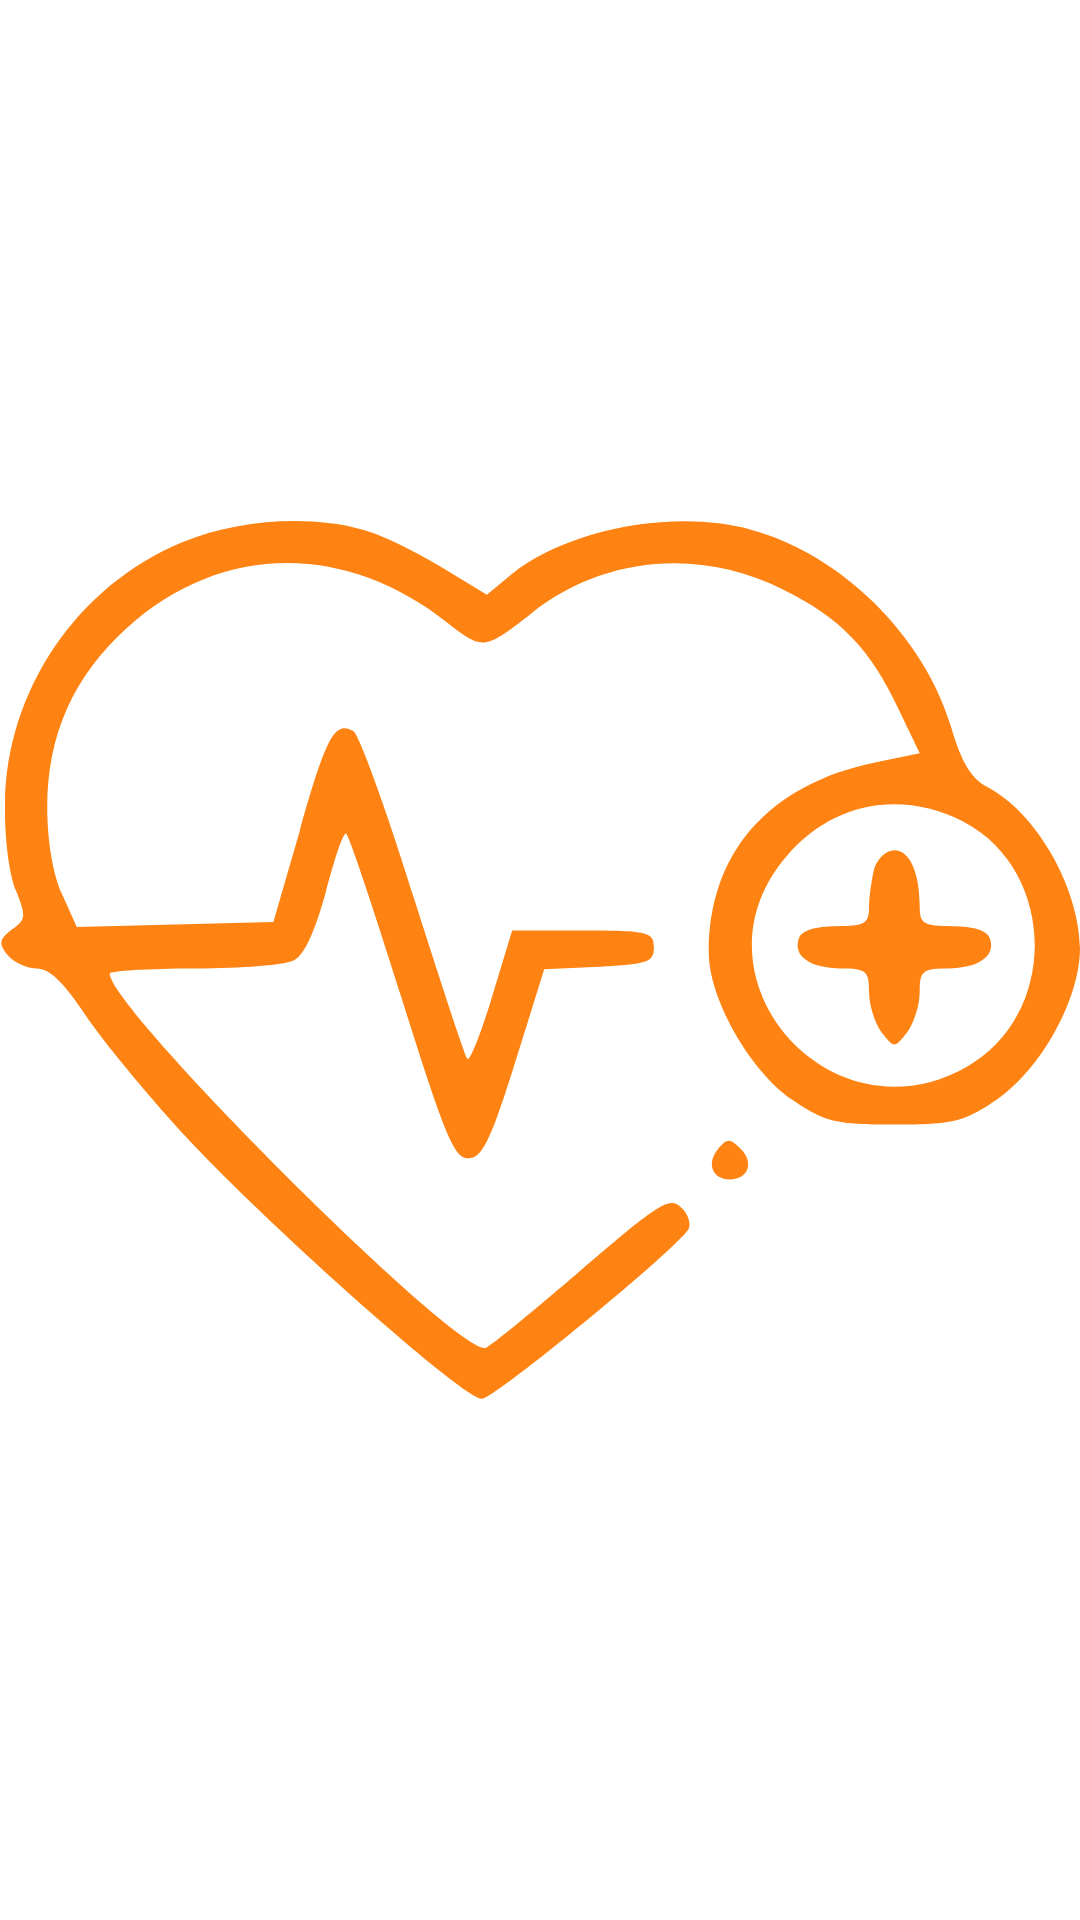

Write the Android layout XML for this screen, with the resource values it uses.
<!-- AndroidManifest.xml: application theme Theme.ReLifeMedicalTest -->
<!-- res/layout/activity_splash.xml -->
<?xml version="1.0" encoding="utf-8"?>
<layout xmlns:android="http://schemas.android.com/apk/res/android"
    xmlns:app="http://schemas.android.com/apk/res-auto"
    xmlns:tools="http://schemas.android.com/tools">

    <data/>

    <androidx.constraintlayout.widget.ConstraintLayout
        android:layout_width="match_parent"
        android:layout_height="match_parent"
        tools:context=".ui.SplashActivity"
        >

        <androidx.appcompat.widget.AppCompatImageView
            android:id="@+id/iv_splash_icon"
            android:layout_width="@dimen/_150sdp"
            android:layout_height="@dimen/_150sdp"
            app:srcCompat="@drawable/ic_heartbeat"
            app:layout_constraintBottom_toBottomOf="parent"
            app:layout_constraintEnd_toEndOf="parent"
            app:layout_constraintStart_toStartOf="parent"
            app:layout_constraintTop_toTopOf="parent"
            />

    </androidx.constraintlayout.widget.ConstraintLayout>
</layout>
<!-- resources referenced by this layout -->
<resources>
  <!-- drawable ic_heartbeat: vector/xml drawable (drawable, 2301 chars, omitted) -->
</resources>
